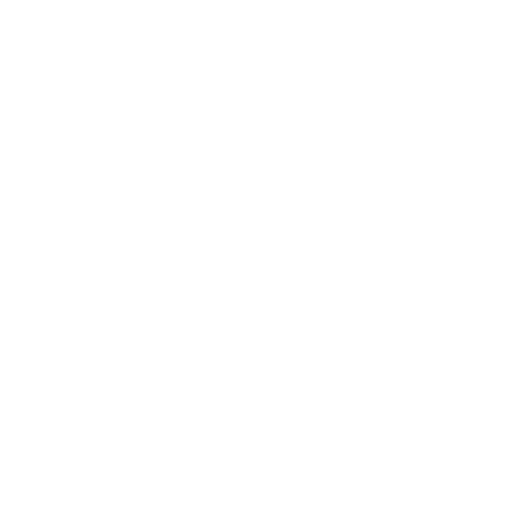
t = 0.00 s
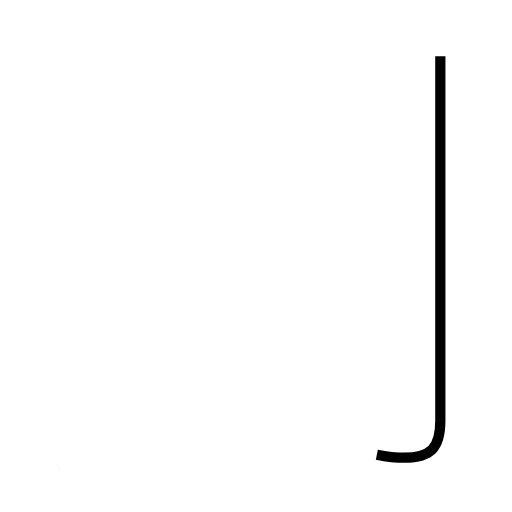
t = 1.33 s
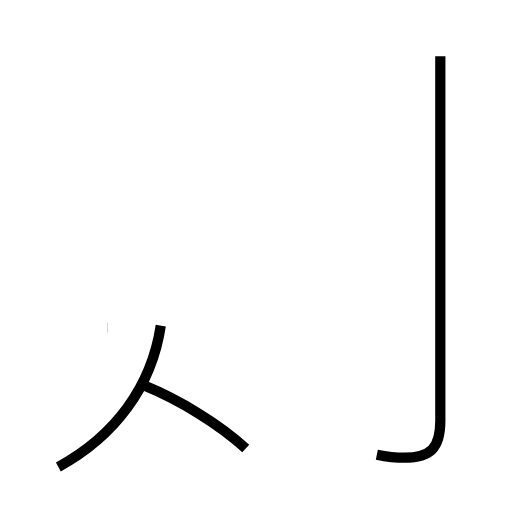
t = 2.21 s
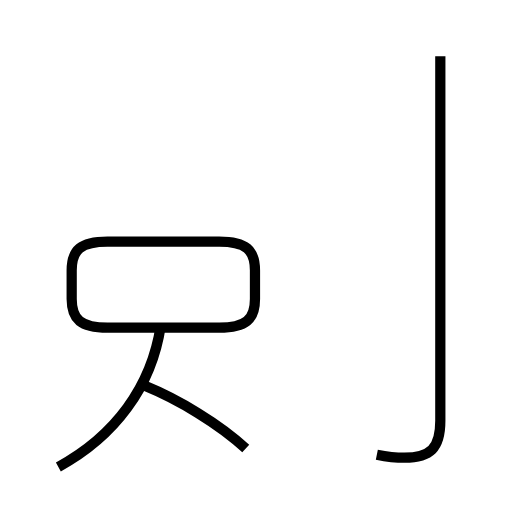
t = 3.65 s
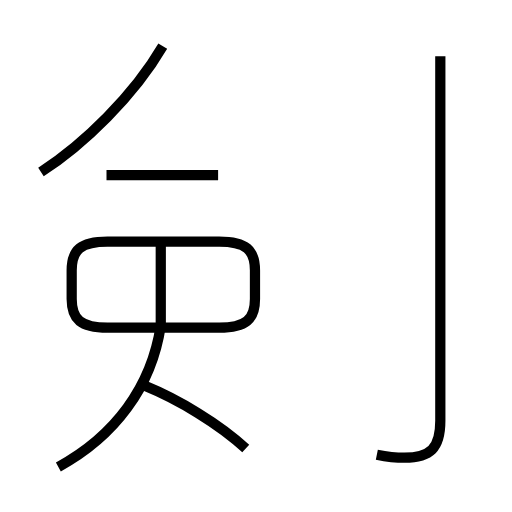
t = 4.74 s
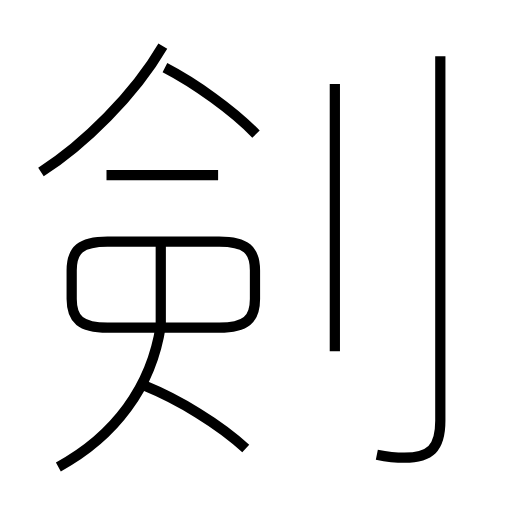
t = 5.86 s

The animated SVG that drew these frames (rendered in a browser with its animation timeline set to each time). Animation: 9 SMIL elements (animate=9); one cycle of 5.86 s.

<?xml version='1.0' encoding='utf-8'?>
<svg viewBox="0.0 -6.0 50.0 50.0" version="1.1" xmlns="http://www.w3.org/2000/svg"><rect x="-1000" y="-1000" width="2000" height="2000" stroke="white" fill="white" /><g style="fill:none;stroke:#000000;stroke-width:1"><path d="M 36.8 0.4 C 37.8 0.6 38.8 0.7 39.5 0.7 C 42.0 0.7 43.0 -0.2 43.0 -2.9 L 43.0 -38.5 " transform="translate(0.0 38.0)" stroke-dasharray="44.197331560987465" stroke-dashoffset="44.197331560987465"><animate attributeName="stroke-dashoffset" from="44.197331560987465" to="0" dur="1.3259199468296239s" begin="0s" fill="freeze" /></path><path d="M 5.7 1.6 C 11.2 -1.4 14.8 -6.2 15.7 -12.2 " transform="translate(0.0 38.0)" stroke-dasharray="17.6899921201214" stroke-dashoffset="17.6899921201214"><animate attributeName="stroke-dashoffset" from="17.6899921201214" to="0" dur="0.5306997636036419s" begin="1.3259199468296239s" fill="freeze" /></path><path d="M 24.0 -0.2 C 21.4 -2.6 17.4 -5.0 14.2 -6.3 " transform="translate(0.0 38.0)" stroke-dasharray="11.596432532822037" stroke-dashoffset="11.596432532822037"><animate attributeName="stroke-dashoffset" from="11.596432532822037" to="0" dur="0.3478929759846611s" begin="1.8566197104332658s" fill="freeze" /></path><path d="M 10.5 -12.0 L 21.4 -12.0 C 24.0 -12.0 24.9 -12.8 24.9 -14.8 L 24.9 -17.6 C 24.9 -19.6 24.0 -20.4 21.4 -20.4 L 10.5 -20.4 C 7.9 -20.4 7.0 -19.6 7.0 -17.6 L 7.0 -14.8 C 7.0 -12.8 7.9 -12.0 10.5 -12.0 Z " transform="translate(0.0 38.0)" stroke-dasharray="48.2793140791144" stroke-dashoffset="48.2793140791144"><animate attributeName="stroke-dashoffset" from="48.2793140791144" to="0" dur="1.4483794223734319s" begin="2.2045126864179267s" fill="freeze" /></path><path d="M 15.7 -20.4 L 15.7 -12.2 " transform="translate(0.0 38.0)" stroke-dasharray="8.2" stroke-dashoffset="8.2"><animate attributeName="stroke-dashoffset" from="8.2" to="0" dur="0.24599999999999997s" begin="3.6528921087913586s" fill="freeze" /></path><path d="M 21.3 -26.9 L 10.4 -26.9 " transform="translate(0.0 38.0)" stroke-dasharray="10.9" stroke-dashoffset="10.9"><animate attributeName="stroke-dashoffset" from="10.9" to="0" dur="0.327s" begin="3.8988921087913586s" fill="freeze" /></path><path d="M 4.0 -27.2 C 8.2 -29.9 13.1 -34.7 15.9 -39.5 " transform="translate(0.0 38.0)" stroke-dasharray="17.252579138356523" stroke-dashoffset="17.252579138356523"><animate attributeName="stroke-dashoffset" from="17.252579138356523" to="0" dur="0.5175773741506957s" begin="4.225892108791359s" fill="freeze" /></path><path d="M 32.7 -9.7 L 32.7 -35.8 " transform="translate(0.0 38.0)" stroke-dasharray="26.099999999999998" stroke-dashoffset="26.099999999999998"><animate attributeName="stroke-dashoffset" from="26.099999999999998" to="0" dur="0.7829999999999999s" begin="4.7434694829420545s" fill="freeze" /></path><path d="M 25.0 -30.9 C 22.8 -33.2 19.0 -35.9 16.1 -37.4" transform="translate(0.0 38.0)" stroke-dasharray="11.06129076301719" stroke-dashoffset="11.06129076301719"><animate attributeName="stroke-dashoffset" from="11.06129076301719" to="0" dur="0.3318387228905157s" begin="5.526469482942055s" fill="freeze" /></path></g></svg>
